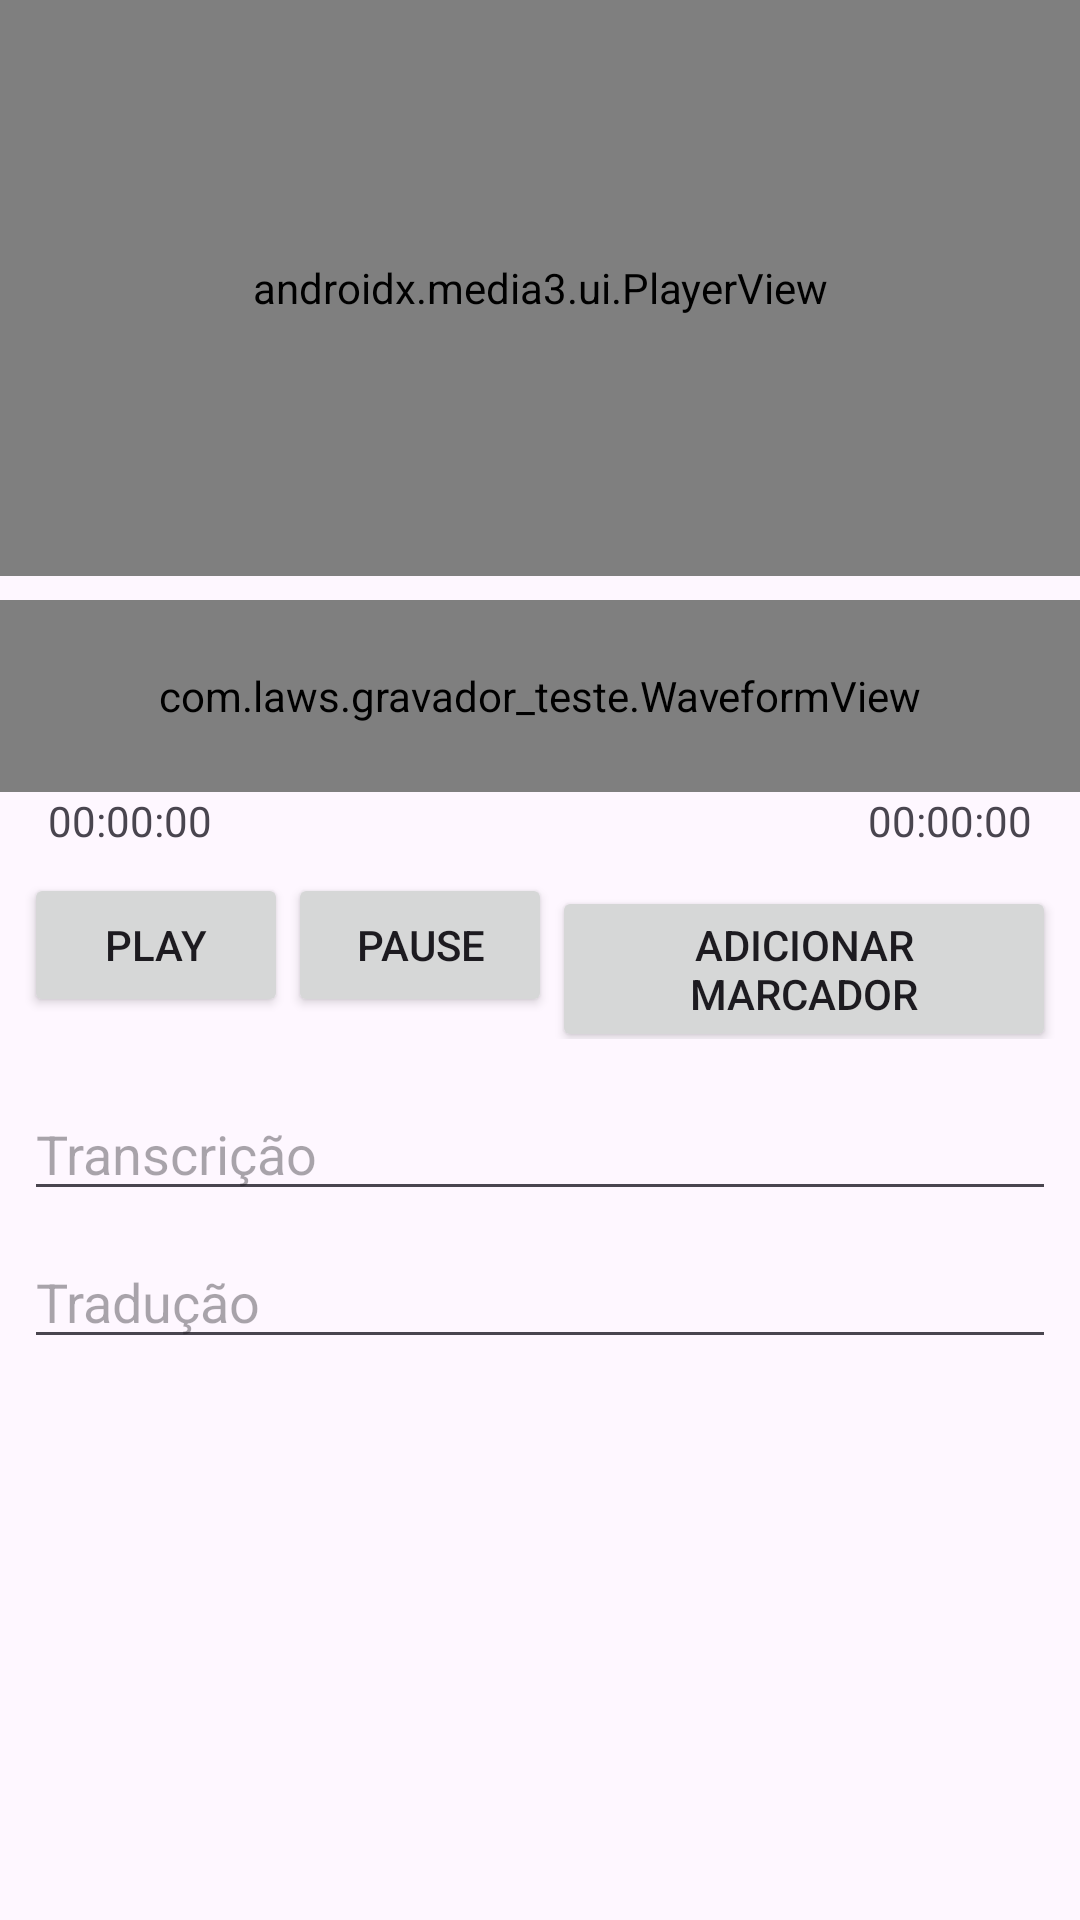

Write the Android layout XML for this screen, with the resource values it uses.
<!-- AndroidManifest.xml: application theme Theme.Gravador_Teste -->
<!-- res/layout/activity_video_player.xml -->
<?xml version="1.0" encoding="utf-8"?>
<androidx.constraintlayout.widget.ConstraintLayout xmlns:android="http://schemas.android.com/apk/res/android"
    xmlns:app="http://schemas.android.com/apk/res-auto"
    android:layout_width="match_parent"
    android:layout_height="match_parent">

    <androidx.media3.ui.PlayerView
        android:id="@+id/videoView"
        android:layout_width="match_parent"
        android:layout_height="0dp"
        app:layout_constraintTop_toTopOf="parent"
        app:layout_constraintHeight_percent="0.3"/>

    <com.laws.gravador_teste.WaveformView
        android:id="@+id/waveformView"
        android:layout_width="match_parent"
        android:layout_height="64dp"
        android:layout_marginTop="8dp"
        app:layout_constraintTop_toBottomOf="@id/videoView"/>

    <TextView
        android:id="@+id/currentTimeTextView"
        android:layout_width="wrap_content"
        android:layout_height="wrap_content"
        android:layout_marginStart="16dp"
        android:text="00:00:00"
        app:layout_constraintStart_toStartOf="parent"
        app:layout_constraintTop_toBottomOf="@id/waveformView"/>

    <TextView
        android:id="@+id/totalTimeTextView"
        android:layout_width="wrap_content"
        android:layout_height="wrap_content"
        android:layout_marginEnd="16dp"
        android:text="00:00:00"
        app:layout_constraintEnd_toEndOf="parent"
        app:layout_constraintTop_toBottomOf="@id/waveformView"/>

    <LinearLayout
        android:id="@+id/controlsLayout"
        android:layout_width="match_parent"
        android:layout_height="wrap_content"
        android:orientation="horizontal"
        android:padding="8dp"
        app:layout_constraintTop_toBottomOf="@id/currentTimeTextView">

        <Button
            android:id="@+id/playButton"
            android:layout_width="wrap_content"
            android:layout_height="wrap_content"
            android:text="Play"/>

        <Button
            android:id="@+id/pauseButton"
            android:layout_width="wrap_content"
            android:layout_height="wrap_content"
            android:text="Pause"/>

        <Button
            android:id="@+id/addMarkerButton"
            android:layout_width="wrap_content"
            android:layout_height="wrap_content"
            android:text="Adicionar Marcador"/>
    </LinearLayout>

    <EditText
        android:id="@+id/transcriptionEditText"
        android:layout_width="match_parent"
        android:layout_height="wrap_content"
        android:layout_margin="8dp"
        android:hint="Transcrição"
        app:layout_constraintTop_toBottomOf="@id/controlsLayout"/>

    <EditText
        android:id="@+id/translationEditText"
        android:layout_width="match_parent"
        android:layout_height="wrap_content"
        android:layout_margin="8dp"
        android:hint="Tradução"
        app:layout_constraintTop_toBottomOf="@id/transcriptionEditText"/>

    <androidx.recyclerview.widget.RecyclerView
        android:id="@+id/markersRecyclerView"
        android:layout_width="match_parent"
        android:layout_height="0dp"
        android:layout_marginTop="8dp"
        app:layout_constraintTop_toBottomOf="@id/translationEditText"
        app:layout_constraintBottom_toBottomOf="parent"/>

</androidx.constraintlayout.widget.ConstraintLayout>
<!-- resources referenced by this layout -->
<resources>
  <style name="Theme.Gravador_Teste" parent="Base.Theme.Gravador_Teste" />
  <style name="Base.Theme.Gravador_Teste" parent="Theme.Material3.DayNight">
          
          
      </style>
</resources>
